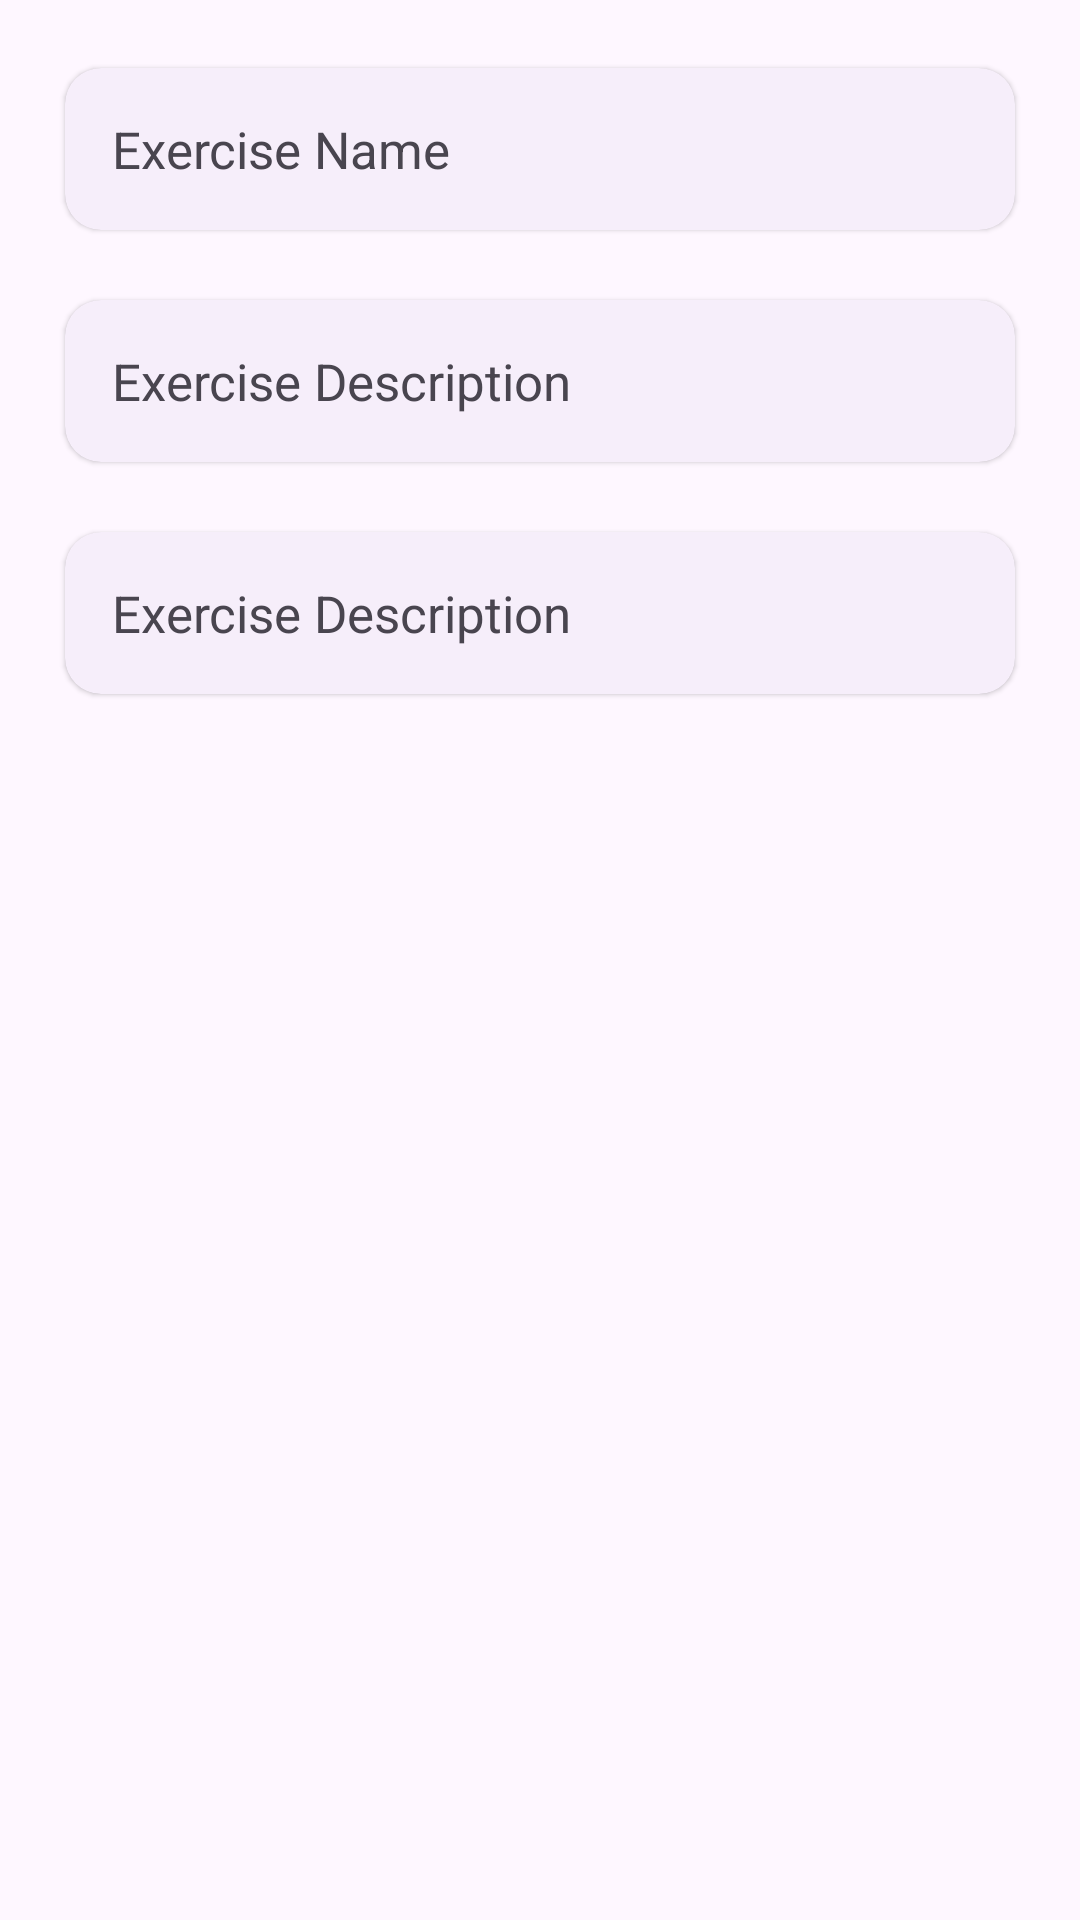

Android layout source for this screen:
<!-- AndroidManifest.xml: application theme Theme.FitnessAndTraining -->
<!-- res/layout/fragment_exercise_view.xml -->
<?xml version="1.0" encoding="utf-8"?>
<FrameLayout xmlns:android="http://schemas.android.com/apk/res/android"
    xmlns:app="http://schemas.android.com/apk/res-auto"
    xmlns:tools="http://schemas.android.com/tools"
    android:layout_width="match_parent"
    android:layout_height="match_parent"
    tools:context=".ui.exercise.ExerciseViewFragment">

    <androidx.constraintlayout.widget.ConstraintLayout
        android:layout_width="match_parent"
        android:layout_height="match_parent"
        android:padding="16dp">

        
        <com.google.android.material.card.MaterialCardView
            android:id="@+id/material_card_view_exercise_name"
            android:layout_width="match_parent"
            android:layout_height="wrap_content"
            android:clickable="true"
            app:cardElevation="1dp"
            app:cardPreventCornerOverlap="true"
            app:cardUseCompatPadding="true"
            app:layout_constraintEnd_toEndOf="parent"
            app:layout_constraintStart_toStartOf="parent"
            app:layout_constraintTop_toTopOf="parent"
            app:strokeColor="@android:color/transparent">

            <LinearLayout
                android:layout_width="match_parent"
                android:layout_height="wrap_content"
                android:orientation="vertical"
                android:padding="16dp">

                
                <TextView
                    android:id="@+id/exercise_name"
                    android:layout_width="match_parent"
                    android:layout_height="wrap_content"
                    android:text="@string/exercise_name_label"
                    android:textSize="17sp" />
            </LinearLayout>
        </com.google.android.material.card.MaterialCardView>

        
        <com.google.android.material.card.MaterialCardView
            android:id="@+id/material_card_view_exercise_description"
            android:layout_width="match_parent"
            android:layout_height="wrap_content"
            android:clickable="true"
            app:cardElevation="1dp"
            android:layout_marginTop="10dp"
            app:cardPreventCornerOverlap="true"
            app:cardUseCompatPadding="true"
            app:layout_constraintEnd_toEndOf="parent"
            app:layout_constraintStart_toStartOf="parent"
            app:layout_constraintTop_toBottomOf="@+id/material_card_view_exercise_name"
            app:strokeColor="@android:color/transparent">

            <LinearLayout
                android:layout_width="match_parent"
                android:layout_height="wrap_content"
                android:orientation="vertical"
                android:padding="16dp">

                
                <TextView
                    android:id="@+id/exercise_description"
                    android:layout_width="match_parent"
                    android:layout_height="wrap_content"
                    android:text="@string/exercise_description_label"
                    android:textSize="17sp" />
            </LinearLayout>
        </com.google.android.material.card.MaterialCardView>

        
        <com.google.android.material.card.MaterialCardView
            android:id="@+id/material_card_view_exercise_date_edited"
            android:layout_width="match_parent"
            android:layout_height="wrap_content"
            android:layout_marginTop="10dp"
            android:clickable="true"
            app:cardElevation="1dp"
            app:cardPreventCornerOverlap="true"
            app:cardUseCompatPadding="true"
            app:layout_constraintEnd_toEndOf="parent"
            app:layout_constraintStart_toStartOf="parent"
            app:layout_constraintTop_toBottomOf="@+id/material_card_view_exercise_description"
            app:strokeColor="@android:color/transparent">

            <LinearLayout
                android:layout_width="match_parent"
                android:layout_height="wrap_content"
                android:orientation="vertical"
                android:padding="16dp">

                
                <TextView
                    android:id="@+id/exercise_date_edited"
                    android:layout_width="match_parent"
                    android:layout_height="wrap_content"
                    android:text="@string/exercise_date_edited_label"
                    android:textSize="17sp" />
            </LinearLayout>
        </com.google.android.material.card.MaterialCardView>
    </androidx.constraintlayout.widget.ConstraintLayout>
</FrameLayout>
<!-- resources referenced by this layout -->
<resources>
  <string name="exercise_date_edited_label">Exercise Description</string>
  <string name="exercise_description_label">Exercise Description</string>
  <string name="exercise_name_label">Exercise Name</string>
  <style name="Theme.FitnessAndTraining" parent="Base.Theme.FitnessAndTraining" />
  <style name="Base.Theme.FitnessAndTraining" parent="Theme.Material3.DayNight.NoActionBar">
          
          
      </style>
</resources>
